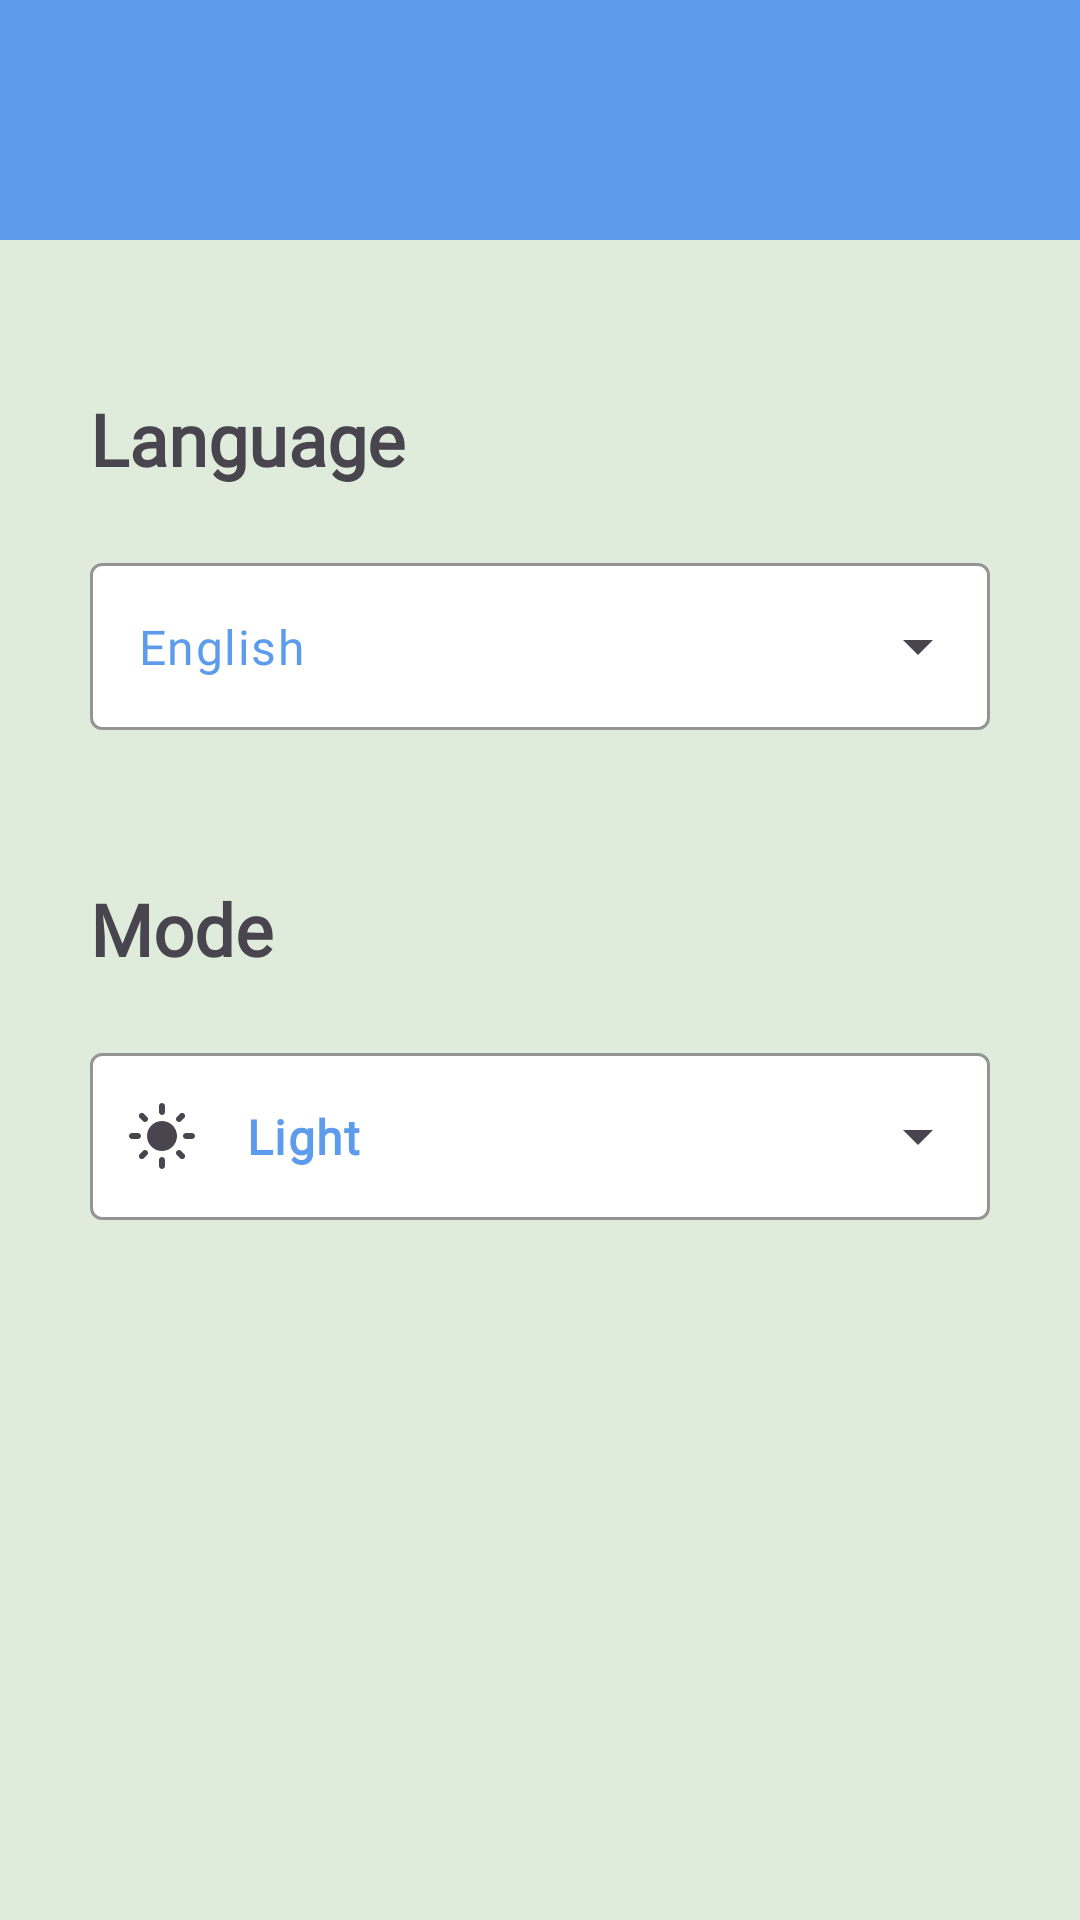

The Android layout XML behind this screen, and the referenced resources:
<!-- AndroidManifest.xml: application theme Theme.ToDo -->
<!-- res/layout/fragment_settings.xml -->
<?xml version="1.0" encoding="utf-8"?>
<androidx.constraintlayout.widget.ConstraintLayout xmlns:android="http://schemas.android.com/apk/res/android"
    xmlns:app="http://schemas.android.com/apk/res-auto"
    android:layout_width="match_parent"
    android:background="@color/backgroundColor"
    android:layout_height="match_parent">

    <ImageView
        android:id="@+id/top_view"
        android:layout_width="match_parent"
        android:layout_height="80dp"
        android:src="@color/blue"
        app:layout_constraintTop_toTopOf="parent" />

    <TextView
        android:id="@+id/language_tv"
        android:layout_width="match_parent"
        android:layout_height="wrap_content"
        android:layout_marginStart="30dp"
        android:layout_marginTop="50dp"
        android:layout_marginEnd="30dp"
        android:fontFamily="@font/poppins_bold"
        android:text="@string/language"
        android:textSize="24sp"
        android:textStyle="bold"
        app:layout_constraintTop_toBottomOf="@id/top_view" />

    <com.google.android.material.textfield.TextInputLayout
        android:id="@+id/languages_til"
        style="@style/Widget.Material3.TextInputLayout.OutlinedBox.ExposedDropdownMenu"
        android:layout_width="match_parent"
        android:layout_height="wrap_content"
        android:layout_marginStart="30dp"
        android:layout_marginTop="20dp"
        android:layout_marginEnd="30dp"
        android:drawSelectorOnTop="true"
        app:boxBackgroundColor="@color/white"
        app:boxStrokeColor="@color/blue"
        app:layout_constraintTop_toBottomOf="@id/language_tv"
        app:startIconDrawable="@drawable/ic_language">

        <AutoCompleteTextView
            android:id="@+id/autoCompleteTV_languages"
            android:layout_width="match_parent"
            android:layout_height="match_parent"
            android:fontFamily="@font/poppins_bold"
            android:inputType="none"
            android:text="@string/english"
            android:textColor="@color/blue" />
    </com.google.android.material.textfield.TextInputLayout>

    <TextView
        android:id="@+id/mode_tv"
        android:layout_width="match_parent"
        android:layout_height="wrap_content"
        android:layout_marginStart="30dp"
        android:layout_marginTop="50dp"
        android:layout_marginEnd="30dp"
        android:fontFamily="@font/poppins_bold"
        android:text="@string/mode"
        android:textSize="24sp"
        android:textStyle="bold"

        app:layout_constraintTop_toBottomOf="@id/languages_til" />

    <com.google.android.material.textfield.TextInputLayout
        android:id="@+id/mode_til"
        style="@style/Widget.Material3.TextInputLayout.OutlinedBox.ExposedDropdownMenu"
        android:layout_width="match_parent"
        android:layout_height="wrap_content"
        android:layout_marginStart="30dp"
        android:layout_marginTop="20dp"
        android:layout_marginEnd="30dp"

        android:drawSelectorOnTop="true"
        app:boxBackgroundColor="@color/white"
        app:boxStrokeColor="@color/blue"
        app:layout_constraintTop_toBottomOf="@id/mode_tv"
        app:startIconDrawable="@drawable/ic_light_mode">

        <AutoCompleteTextView
            android:id="@+id/autoCompleteTV_modes"
            android:layout_width="match_parent"
            android:layout_height="match_parent"
            android:fontFamily="@font/poppins_bold"
            android:inputType="none"
            android:text="@string/light"
            android:textColor="@color/blue"
            android:textStyle="bold" />
    </com.google.android.material.textfield.TextInputLayout>

</androidx.constraintlayout.widget.ConstraintLayout>
<!-- resources referenced by this layout -->
<resources>
  <color name="backgroundColor">#DFECDB</color>
  <color name="blue">#5D9CEC</color>
  <color name="white">#FFFFFFFF</color>
  <!-- drawable ic_light_mode (drawable) -->
  <vector xmlns:android="http://schemas.android.com/apk/res/android"
      android:width="24dp"
      android:height="24dp"
      android:tint="#FFFFFF"
      android:viewportWidth="24"
      android:viewportHeight="24">
      <path
          android:fillColor="@android:color/white"
          android:pathData="M12,7c-2.76,0 -5,2.24 -5,5s2.24,5 5,5s5,-2.24 5,-5S14.76,7 12,7L12,7zM2,13l2,0c0.55,0 1,-0.45 1,-1s-0.45,-1 -1,-1l-2,0c-0.55,0 -1,0.45 -1,1S1.45,13 2,13zM20,13l2,0c0.55,0 1,-0.45 1,-1s-0.45,-1 -1,-1l-2,0c-0.55,0 -1,0.45 -1,1S19.45,13 20,13zM11,2v2c0,0.55 0.45,1 1,1s1,-0.45 1,-1V2c0,-0.55 -0.45,-1 -1,-1S11,1.45 11,2zM11,20v2c0,0.55 0.45,1 1,1s1,-0.45 1,-1v-2c0,-0.55 -0.45,-1 -1,-1C11.45,19 11,19.45 11,20zM5.99,4.58c-0.39,-0.39 -1.03,-0.39 -1.41,0c-0.39,0.39 -0.39,1.03 0,1.41l1.06,1.06c0.39,0.39 1.03,0.39 1.41,0s0.39,-1.03 0,-1.41L5.99,4.58zM18.36,16.95c-0.39,-0.39 -1.03,-0.39 -1.41,0c-0.39,0.39 -0.39,1.03 0,1.41l1.06,1.06c0.39,0.39 1.03,0.39 1.41,0c0.39,-0.39 0.39,-1.03 0,-1.41L18.36,16.95zM19.42,5.99c0.39,-0.39 0.39,-1.03 0,-1.41c-0.39,-0.39 -1.03,-0.39 -1.41,0l-1.06,1.06c-0.39,0.39 -0.39,1.03 0,1.41s1.03,0.39 1.41,0L19.42,5.99zM7.05,18.36c0.39,-0.39 0.39,-1.03 0,-1.41c-0.39,-0.39 -1.03,-0.39 -1.41,0l-1.06,1.06c-0.39,0.39 -0.39,1.03 0,1.41s1.03,0.39 1.41,0L7.05,18.36z" />
  </vector>
  <string name="english">English</string>
  <string name="language">Language</string>
  <string name="light">Light</string>
  <string name="mode">Mode</string>
  <style name="Theme.ToDo" parent="Base.Theme.ToDo" />
  <style name="Base.Theme.ToDo" parent="Theme.Material3.DayNight.NoActionBar">
          <item name="colorPrimary">@color/blue</item>
          <item name="colorPrimaryDark">#254875</item>
          <item name="colorOnPrimary">@color/white</item>
          <item name="android:statusBarColor">@color/blue</item>
          <item name="floatingActionButtonStyle">@style/fab_style</item>
          <item name="textInputOutlinedStyle">@style/CustomOutlinedBox</item>
          
      </style>
  <style name="fab_style" parent="Widget.Design.FloatingActionButton">
          <item name="shapeAppearanceOverlay">@style/fab_rounded</item>
      </style>
  <style name="CustomOutlinedBox" parent="Widget.Material3.TextInputLayout.OutlinedBox">
          
          <item name="hintTextAppearance">@style/CustomHintText</item>
      </style>
  <style name="fab_rounded" parent="ShapeAppearance.MaterialComponents.SmallComponent">
          <item name="cornerFamily">rounded</item>
          <item name="cornerSize">50%</item>
          <item name="background">@drawable/button_bg</item>
      </style>
  <style name="CustomHintText" parent="TextAppearance.AppCompat.Body1">
          
          <item name="android:textColor">@color/blue</item>
      </style>
</resources>
